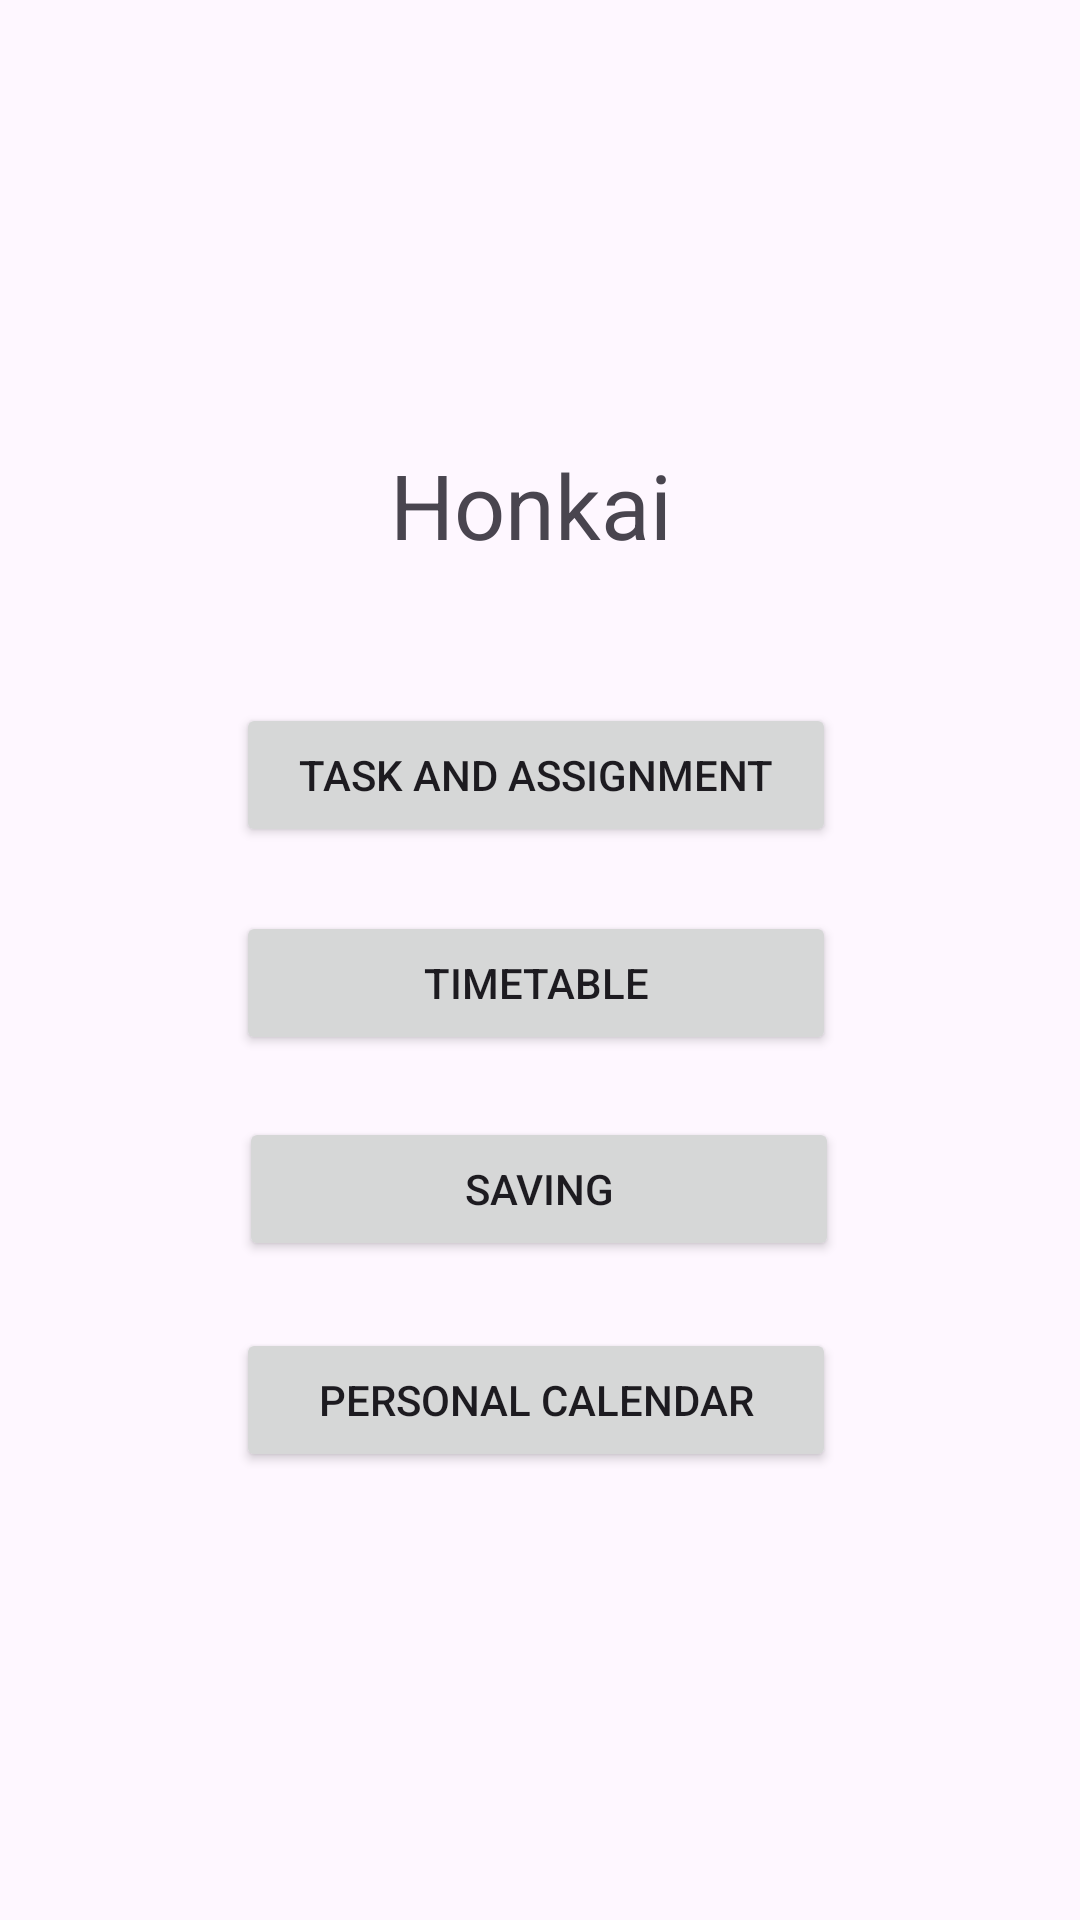

Here is an Android app screen rendered from its layout file. Give the layout XML and the strings, colors and styles it references.
<!-- AndroidManifest.xml: application theme Theme.Task_andAssignment -->
<!-- res/layout/activity_task_view.xml -->
<?xml version="1.0" encoding="utf-8"?>
<androidx.constraintlayout.widget.ConstraintLayout xmlns:android="http://schemas.android.com/apk/res/android"
    xmlns:app="http://schemas.android.com/apk/res-auto"
    xmlns:tools="http://schemas.android.com/tools"
    android:layout_width="match_parent"
    android:layout_height="match_parent"
    tools:context=".task_view">


    <Button
        android:id="@+id/timetable_button"
        android:layout_width="200dp"
        android:layout_height="wrap_content"
        android:text="Timetable"
        app:layout_constraintBottom_toBottomOf="parent"
        app:layout_constraintEnd_toEndOf="parent"
        app:layout_constraintHorizontal_bias="0.492"
        app:layout_constraintStart_toStartOf="parent"
        app:layout_constraintTop_toTopOf="parent"
        app:layout_constraintVertical_bias="0.513" />

    <Button
        android:id="@+id/saving_button"
        android:layout_width="200dp"
        android:layout_height="wrap_content"
        android:text="Saving"
        app:layout_constraintBottom_toBottomOf="parent"
        app:layout_constraintEnd_toEndOf="parent"
        app:layout_constraintHorizontal_bias="0.497"
        app:layout_constraintStart_toStartOf="parent"
        app:layout_constraintTop_toTopOf="parent"
        app:layout_constraintVertical_bias="0.629" />

    <Button
        android:id="@+id/task_button"
        android:layout_width="200dp"
        android:layout_height="wrap_content"
        android:text="Task And Assignment"
        app:layout_constraintBottom_toBottomOf="parent"
        app:layout_constraintEnd_toEndOf="parent"
        app:layout_constraintHorizontal_bias="0.492"
        app:layout_constraintStart_toStartOf="parent"
        app:layout_constraintTop_toTopOf="parent"
        app:layout_constraintVertical_bias="0.396" />

    <Button
        android:id="@+id/calendar_button"
        android:layout_width="200dp"
        android:layout_height="wrap_content"
        android:text="Personal Calendar"
        app:layout_constraintBottom_toBottomOf="parent"
        app:layout_constraintEnd_toEndOf="parent"
        app:layout_constraintHorizontal_bias="0.492"
        app:layout_constraintStart_toStartOf="parent"
        app:layout_constraintTop_toTopOf="parent"
        app:layout_constraintVertical_bias="0.748" />

    <TextView
        android:id="@+id/textView2"
        android:layout_width="wrap_content"
        android:layout_height="wrap_content"
        android:layout_centerHorizontal="true"
        android:layout_marginStart="130dp"
        android:layout_marginTop="148dp"
        android:text="@string/honkai"
        android:textSize="30sp"
        app:layout_constraintStart_toStartOf="parent"
        app:layout_constraintTop_toTopOf="parent" />


</androidx.constraintlayout.widget.ConstraintLayout>
<!-- resources referenced by this layout -->
<resources>
  <string name="honkai">Honkai</string>
  <style name="Theme.Task_andAssignment" parent="Base.Theme.Task_andAssignment" />
  <style name="Base.Theme.Task_andAssignment" parent="Theme.Material3.DayNight.NoActionBar">
          <item name="colorPrimary">@color/purple_500</item>
          <item name="colorPrimaryVariant">@color/purple_700</item>
          <item name="colorOnPrimary">@color/white</item>
          
          <item name="colorSecondary">@color/teal_200</item>
          <item name="colorSecondaryVariant">@color/teal_700</item>
          <item name="colorOnSecondary">@color/black</item>
          
          <item name="android:statusBarColor" tools:targetApi="1">?attr/colorPrimaryVariant</item>
      </style>
  <color name="purple_500">#FF6200EE</color>
  <color name="purple_700">#FF3700B3</color>
  <color name="white">#FFFFFFFF</color>
  <color name="teal_200">#FF03DAC5</color>
  <color name="teal_700">#FF018786</color>
  <color name="black">#FF000000</color>
</resources>
